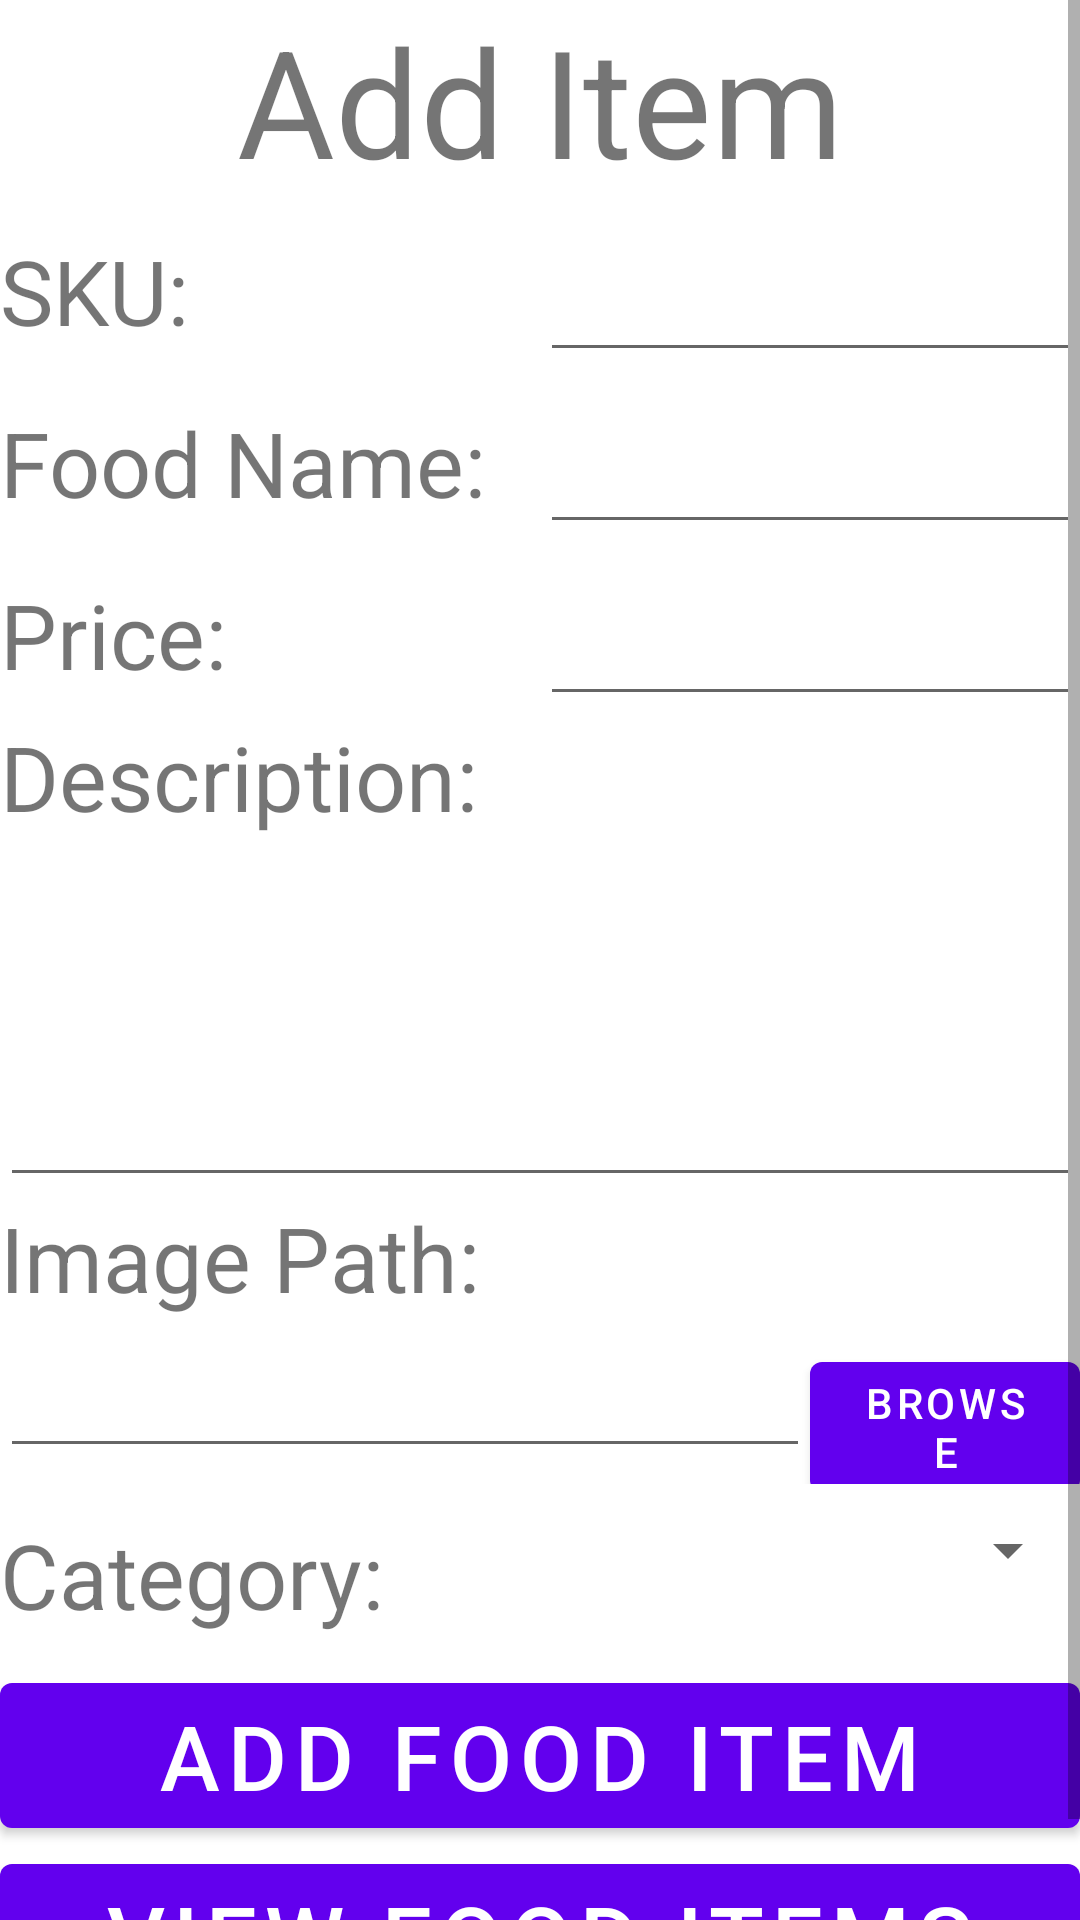

Write the Android layout XML for this screen, with the resource values it uses.
<!-- AndroidManifest.xml: fallback theme Theme.MaterialComponents.DayNight.NoActionBar -->
<!-- res/layout/edfd_add_layout.xml -->
<?xml version="1.0" encoding="utf-8"?>
<ScrollView xmlns:android="http://schemas.android.com/apk/res/android"
    android:layout_width="match_parent"
    android:layout_height="match_parent">

    <LinearLayout
        android:layout_width="match_parent"
        android:layout_height="match_parent"
        android:orientation="vertical">

        <TextView
            android:layout_width="match_parent"
            android:layout_height="wrap_content"
            android:text="@string/edfd_tv_additem"
            android:textSize="50dp"
            android:textAlignment="center"/>

        <LinearLayout
            android:layout_width="match_parent"
            android:layout_height="wrap_content">

            <TextView
                android:layout_width="0dp"
                android:layout_height="wrap_content"
                android:layout_weight="1"
                android:text="SKU: "
                android:textSize="30dp"/>

            <EditText
                android:id="@+id/edfd_et_sku"
                android:layout_width="0dp"
                android:layout_height="wrap_content"
                android:layout_weight="1"
                android:textSize="30dp"/>

        </LinearLayout>

        <LinearLayout
            android:layout_width="match_parent"
            android:layout_height="wrap_content">

            <TextView
                android:layout_width="0dp"
                android:layout_height="wrap_content"
                android:layout_weight="1"
                android:text="@string/edfd_tv_foodname"
                android:textSize="30dp"/>

            <EditText
                android:id="@+id/edfd_et_name"
                android:layout_width="0dp"
                android:layout_height="wrap_content"
                android:layout_weight="1"
                android:textSize="30dp"/>

        </LinearLayout>

        <LinearLayout
            android:layout_width="match_parent"
            android:layout_height="wrap_content">

            <TextView
                android:layout_width="0dp"
                android:layout_height="wrap_content"
                android:layout_weight="1"
                android:text="@string/edfd_tv_price"
                android:textSize="30dp"/>

            <EditText
                android:id="@+id/edfd_et_price"
                android:layout_width="0dp"
                android:layout_height="wrap_content"
                android:layout_weight="1"
                android:inputType="numberDecimal"
                android:textSize="30dp"/>

        </LinearLayout>

        <TextView
            android:layout_width="match_parent"
            android:layout_height="wrap_content"
            android:text="@string/edfd_tv_description"
            android:textSize="30dp"/>

        <EditText
            android:id="@+id/edfd_et_desc"
            android:layout_width="match_parent"
            android:layout_height="120dp"
            android:textSize="30dp"
            android:inputType="textMultiLine" />

        <TextView
            android:layout_width="match_parent"
            android:layout_height="wrap_content"
            android:text="@string/edfd_tv_imagepath"
            android:textSize="30dp"/>

        <LinearLayout
            android:layout_width="match_parent"
            android:layout_height="wrap_content">

            <EditText
                android:id="@+id/edfd_et_image"
                android:layout_width="0dp"
                android:layout_height="50dp"
                android:layout_weight="3"
                android:inputType="textMultiLine"/>

            <Button
                android:id="@+id/edfd_btn_browse"
                android:layout_width="0dp"
                android:layout_height="wrap_content"
                android:layout_weight="1"
                android:text="@string/edfd_btn_browse"/>

        </LinearLayout>

        <LinearLayout
            android:layout_width="match_parent"
            android:layout_height="wrap_content"
            android:layout_marginVertical="10dp">

            <TextView
                android:layout_width="0dp"
                android:layout_height="wrap_content"
                android:layout_weight="1"
                android:text="@string/edfd_tv_category"
                android:textSize="30dp"/>

            <Spinner
                android:id="@+id/edfd_spnr_category"
                android:layout_width="0dp"
                android:layout_height="wrap_content"
                android:layout_weight="1"
                android:textSize="30dp" />

        </LinearLayout>

        <Button
            android:id="@+id/edfd_btn_addfooditem"
            android:layout_width="match_parent"
            android:layout_height="wrap_content"
            android:text="@string/edfd_btn_addfooditem"
            android:textSize="30dp"/>

        <Button
            android:id="@+id/edfd_btn_viewfooditem"
            android:layout_width="match_parent"
            android:layout_height="wrap_content"
            android:text="@string/edfd_btn_viewfooditem"
            android:textSize="30dp"/>

    </LinearLayout>

</ScrollView>
<!-- resources referenced by this layout -->
<resources>
  <string name="edfd_btn_addfooditem">Add Food Item</string>
  <string name="edfd_btn_browse">Browse</string>
  <string name="edfd_btn_viewfooditem">View Food Items</string>
  <string name="edfd_tv_additem">Add Item</string>
  <string name="edfd_tv_category">Category: </string>
  <string name="edfd_tv_description">Description: </string>
  <string name="edfd_tv_foodname">Food Name: </string>
  <string name="edfd_tv_imagepath">Image Path: </string>
  <string name="edfd_tv_price">Price: </string>
</resources>
